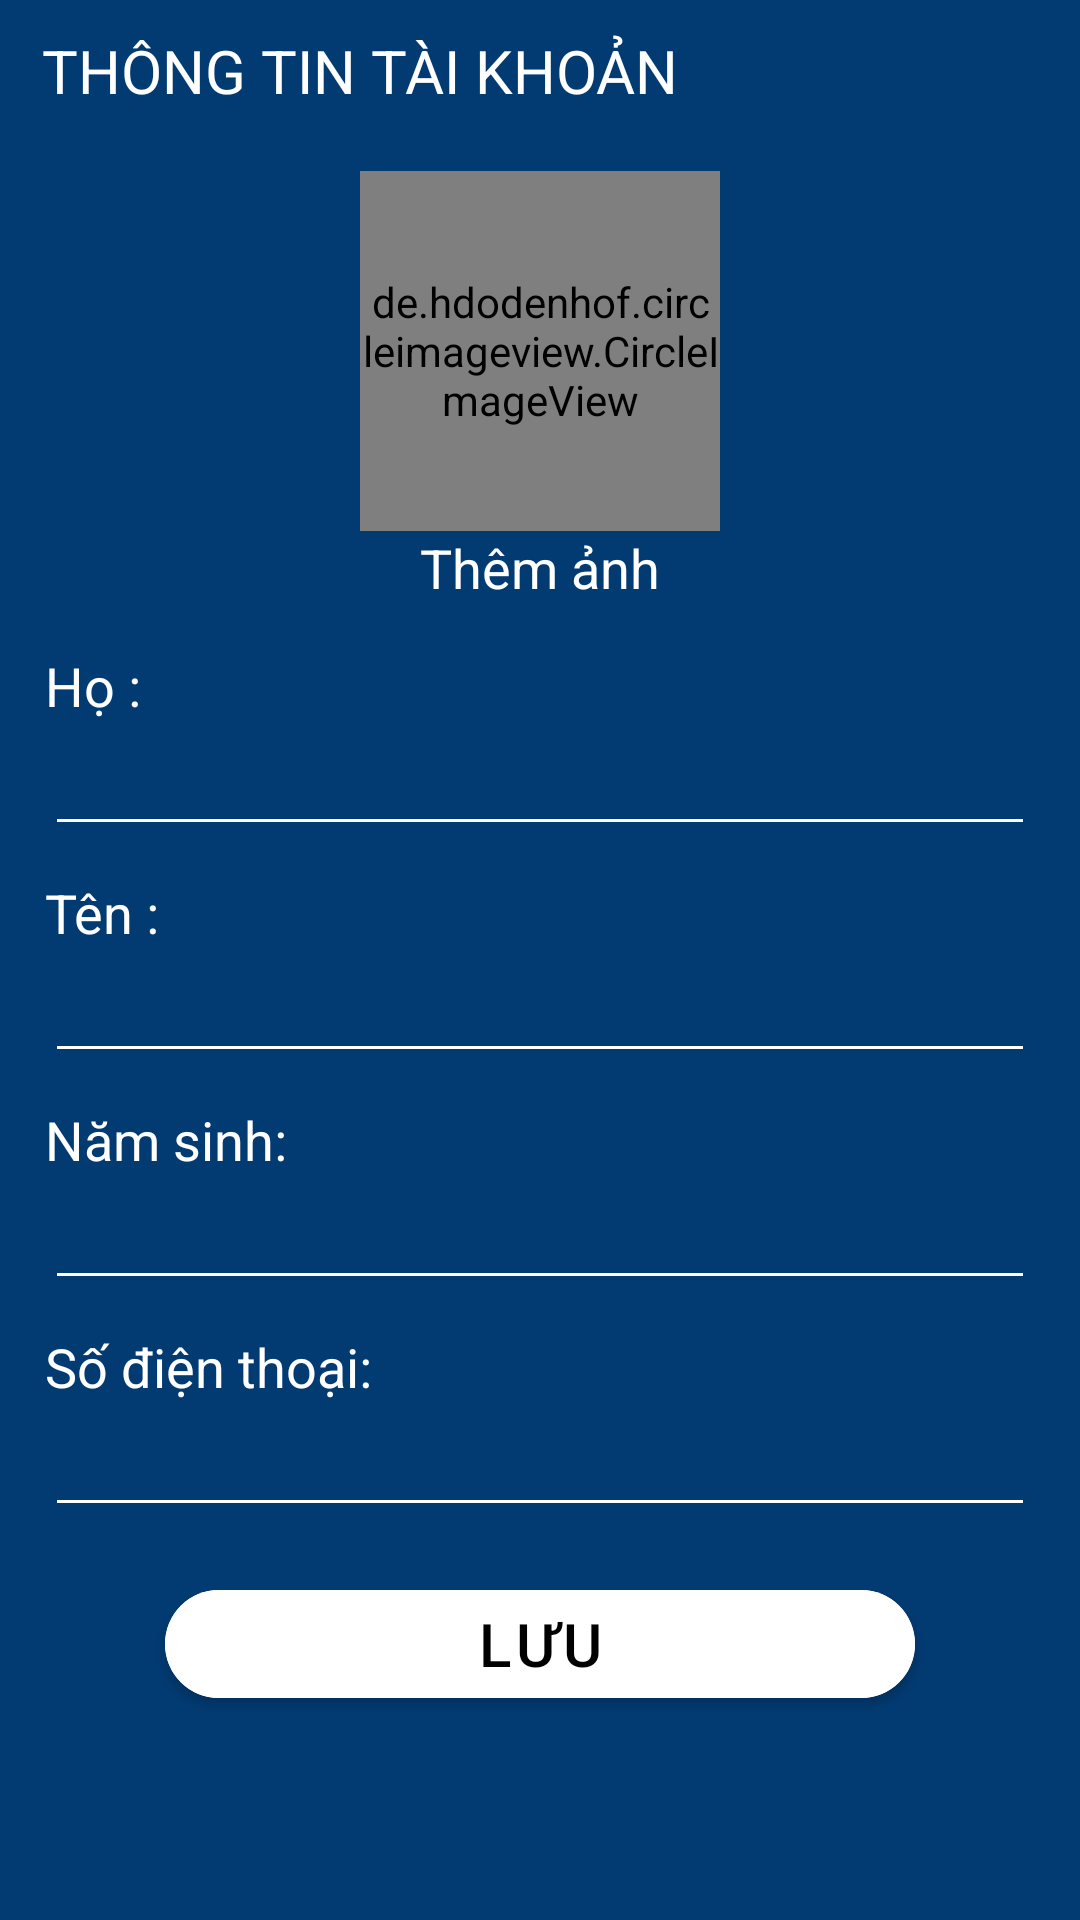

Layout XML and referenced resources for this Android screen:
<!-- AndroidManifest.xml: application theme Theme.FitnessProject -->
<!-- res/layout/activity_edit_information.xml -->
<?xml version="1.0" encoding="utf-8"?>
<LinearLayout xmlns:android="http://schemas.android.com/apk/res/android"
    xmlns:app="http://schemas.android.com/apk/res-auto"
    android:layout_width="match_parent"
    android:layout_height="match_parent"
    xmlns:tools="http://schemas.android.com/tools"
    android:background="@color/color_main"
    android:orientation="vertical"
    tools:context=".ui.activities.editinformation.EditInformationActivity">
    <androidx.constraintlayout.widget.ConstraintLayout
        android:layout_width="match_parent"
        android:layout_height="wrap_content"
        android:layout_marginTop="10dp">
        <ImageView
            android:id="@+id/imgBack"
            android:layout_width="wrap_content"
            android:layout_height="match_parent"
            android:src="@drawable/ic_arrow_left"
            android:padding="7dp"
            app:layout_constraintStart_toStartOf="parent"
            app:layout_constraintTop_toTopOf="parent" />
        <TextView
            android:layout_width="wrap_content"
            android:layout_height="wrap_content"
            android:text="THÔNG TIN TÀI KHOẢN"
            android:textColor="@color/white"
            app:layout_constraintBottom_toBottomOf="parent"
            app:layout_constraintStart_toEndOf="@+id/imgBack"
            app:layout_constraintTop_toTopOf="parent"
            android:textSize="20sp"/>
    </androidx.constraintlayout.widget.ConstraintLayout>
    <de.hdodenhof.circleimageview.CircleImageView
        android:id="@+id/imgSelfie"
        android:layout_width="120dp"
        android:layout_height="120dp"
        android:layout_marginTop="20dp"
        android:layout_gravity="center"
        android:src="@drawable/ic_user"
        app:civ_border_width="2dp"
        app:civ_border_color="#FFFFFF"/>

    <TextView
        android:id="@+id/txtAddImageview"
        android:layout_width="match_parent"
        android:layout_height="wrap_content"
        android:text="Thêm ảnh"
        android:textSize="18sp"
        android:textColor="@color/white"
        android:gravity="center"/>
    <LinearLayout
        android:layout_width="match_parent"
        android:layout_height="wrap_content"
        android:orientation="vertical"
        android:layout_margin="15dp">
        <TextView
            android:id="@+id/txtLastName"
            android:layout_width="match_parent"
            android:layout_height="wrap_content"
            android:text="Họ : "
            android:textColor="@color/white"
            android:textSize="18sp"/>
        <EditText
            android:id="@+id/edtLastName"
            android:layout_width="match_parent"
            android:layout_height="wrap_content"
            android:inputType="text"
            android:backgroundTint="@color/white"
            android:textSize="18sp"/>
        <TextView
            android:id="@+id/txtFirstName"
            android:layout_width="match_parent"
            android:layout_height="wrap_content"
            android:text="Tên : "
            android:textColor="@color/white"
            android:textSize="18sp"
            android:layout_marginTop="10dp"/>
        <EditText
            android:id="@+id/edtFirstName"
            android:layout_width="match_parent"
            android:layout_height="wrap_content"
            android:inputType="text"
            android:backgroundTint="@color/white"
            android:textSize="18sp"/>
        <TextView
            android:layout_width="match_parent"
            android:layout_height="wrap_content"
            android:text="Năm sinh: "
            android:textColor="@color/white"
            android:textSize="18sp"
            android:layout_marginTop="10dp"/>
        <EditText
            android:id="@+id/edtBorn"
            android:layout_width="match_parent"
            android:layout_height="wrap_content"
            android:inputType="datetime"
            android:backgroundTint="@color/white"
            android:textSize="18sp"/>
        <TextView
            android:layout_width="match_parent"
            android:layout_height="wrap_content"
            android:text="Số điện thoại: "
            android:textColor="@color/white"
            android:textSize="18sp"
            android:layout_marginTop="10dp"/>
        <EditText
            android:id="@+id/edtPhone"
            android:layout_width="match_parent"
            android:layout_height="wrap_content"
            android:inputType="phone"
            android:backgroundTint="@color/white"
            android:textSize="18sp"/>
    </LinearLayout>
    <com.google.android.material.button.MaterialButton
        android:id="@+id/btnSave"
        android:layout_width="250dp"
        android:layout_height="wrap_content"
        app:cornerRadius="20dp"
        android:text="Lưu"
        android:textSize="20sp"
        android:textColor="@color/black"
        android:backgroundTint="@color/white"
        android:layout_gravity="center"/>
</LinearLayout>
<!-- resources referenced by this layout -->
<resources>
  <color name="black">#FF000000</color>
  <color name="color_main">#023A72</color>
  <color name="white">#FFFFFFFF</color>
  <!-- drawable ic_user: png bitmap (drawable, 725 bytes) -->
  <style name="Theme.FitnessProject" parent="Theme.MaterialComponents.Light.NoActionBar">
          
          <item name="colorPrimary">@color/color_main</item>
          <item name="colorPrimaryVariant">@color/color_main</item>
          <item name="colorOnPrimary">@color/white</item>
          
          <item name="colorSecondary">@color/white</item>
          <item name="colorSecondaryVariant">@color/white</item>
          <item name="colorOnSecondary">@color/black</item>
          
          <item name="android:statusBarColor" tools:targetApi="l">?attr/colorPrimaryVariant</item>
          
      </style>
</resources>
